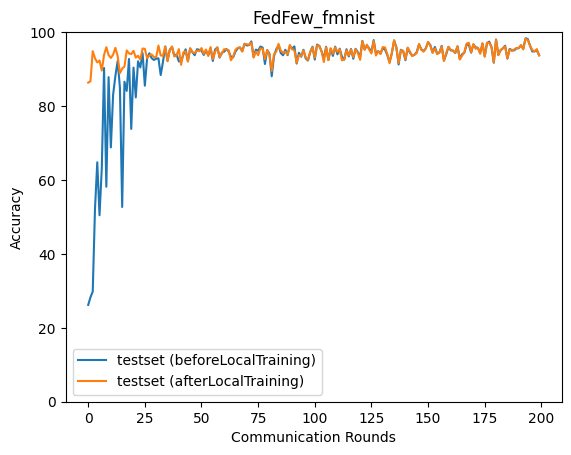

Data behind this chart, as committed beside it:
epoch, accuracy_test_before, accuracy_test_after
0, 26.19, 86.33
1, 28.25, 86.7
2, 29.79, 94.85
3, 52.2, 92.93
4, 64.79, 91.8
5, 50.45, 92.32
6, 63.27, 89.61
7, 90.3, 93.86
8, 58.17, 95.93
9, 87.82, 93.79
10, 68.8, 93.01
11, 83.09, 93.91
12, 88.13, 95.75
13, 92.21, 93.51
14, 84.98, 88.88
15, 52.69, 90.12
16, 86.57, 90.7
17, 84.1, 95.05
18, 92.74, 94.24
19, 73.81, 94.06
20, 90.4, 94.96
21, 82.33, 93.1
22, 92.12, 93.61
23, 90.44, 92.58
24, 94.33, 95.57
25, 85.5, 95.48
26, 92.97, 92.92
27, 94.28, 93.66
28, 92.96, 93.96
29, 92.46, 93.27
30, 92.8, 93.25
31, 92.92, 96.37
32, 88.38, 93.7
33, 91.94, 93.59
34, 96.1, 96.1
35, 92.25, 92.1
36, 95.26, 95.1
37, 95.94, 96.14
38, 93.64, 93.4
39, 93.94, 93.7
40, 92.08, 95.42
41, 92.07, 91.15
42, 93.92, 94.53
43, 95.35, 94.86
44, 92.17, 92.01
45, 95.57, 95.63
46, 94.59, 94.59
47, 93.75, 94.34
48, 95.37, 95.01
49, 95.21, 94.83
50, 94.97, 95.68
51, 93.82, 94.12
52, 94.97, 95.31
53, 93.8, 93.51
54, 95.61, 95.96
55, 92.2, 92.67
56, 95.28, 94.62
57, 95.85, 95.89
58, 93.1, 93.25
59, 94.48, 94.23
... 140 more rows
